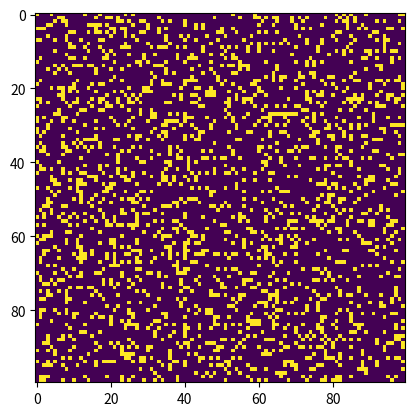

Here is the Python script that generated this plot:
import argparse
import numpy as np
import matplotlib.pyplot as plt
import matplotlib.animation as animation

# setup values
ON = 255
OFF = 0
vals = [ON, OFF]

def randomGrid(N):
    # returnerer et tilfældigt N*N grid
    return np.random.choice(vals, N*N, p=[0.2, 0.8]).reshape(N, N)

def addGlider(i, j, grid): 
  
    # initierer en glider med øverste højre celle i (i, j)
    glider = np.array([[0,    0, 255],  
                       [255,  0, 255],  
                       [0,  255, 255]]) 
    grid[i:i+3, j:j+3] = glider 
  
def addGosperGliderGun(i, j, grid): 
  
    # initierer en Gosper Glider med øverste højre celle i (i, j)
    gun = np.zeros(11*38).reshape(11, 38) 
  
    gun[5][1] = gun[5][2] = 255
    gun[6][1] = gun[6][2] = 255
  
    gun[3][13] = gun[3][14] = 255
    gun[4][12] = gun[4][16] = 255
    gun[5][11] = gun[5][17] = 255
    gun[6][11] = gun[6][15] = gun[6][17] = gun[6][18] = 255
    gun[7][11] = gun[7][17] = 255
    gun[8][12] = gun[8][16] = 255
    gun[9][13] = gun[9][14] = 255
  
    gun[1][25] = 255
    gun[2][23] = gun[2][25] = 255
    gun[3][21] = gun[3][22] = 255
    gun[4][21] = gun[4][22] = 255
    gun[5][21] = gun[5][22] = 255
    gun[6][23] = gun[6][25] = 255
    gun[7][25] = 255
  
    gun[3][35] = gun[3][36] = 255
    gun[4][35] = gun[4][36] = 255
  
    grid[i:i+11, j:j+38] = gun 

def update(frameNum, img, grid, N):

    # kopier grid
    # udregninger sker linje for linje
    newGrid = grid.copy()
    for i in range(N):
        for j in range(N):

            # udregn 8-nabo sum vha. toroidal boundary conditions - x og y wrapper om, pacman style.
            # så simuleringen sker på en torodal(=donut) overflade
            total = int((grid[i, (j-1)%N] + grid[i, (j+1)%N] + 
                         grid[(i-1)%N, j] + grid[(i+1)%N, j] + 
                         grid[(i-1)%N, (j-1)%N] + grid[(i-1)%N, (j+1)%N] + 
                         grid[(i+1)%N, (j-1)%N] + grid[(i+1)%N, (j+1)%N])/255) 
            
            # anvend Conway's regler
            if grid[i, j] == ON:
                if (total < 2) or (total > 3):
                    newGrid[i, j] = OFF
            elif total == 3:
                newGrid[i, j] = ON
    
    # opdater data
    img.set_data(newGrid)
    grid[:] = newGrid[:]
    return img,


# main() funktion
def main():

    # kommandolinje argumenter findes i sys.argv[1], sys.argv[2] osv.
    # sys.argv[0] er script navnet. Denne ignoreres
    # parse argumenter
    parser = argparse.ArgumentParser(description="Runs Conway's Game of Life simulation.")

    # tilføj argumenter
    parser.add_argument('--grid-size', dest='N', required=False) 
    parser.add_argument('--mov-file', dest='movfile', required=False) 
    parser.add_argument('--interval', dest='interval', required=False) 
    parser.add_argument('--glider', action='store_true', required=False) 
    parser.add_argument('--gosper', action='store_true', required=False) 
    args = parser.parse_args() 

    # sæt grid-størrelse
    N = 100
    if args.N and int(args.N) > 8:
        N = int(args.N)

    # sæt animation opdaterings interval
    updateInterval = 50
    if args.interval:
        updateInterval = int(args.interval)
    
    # declare grid
    grid = np.array([])

    # check for "glider" demo flag
    if args.glider:
        grid = np.zeros(N*N).reshape(N, N)
        addGlider(1, 1, grid)
    elif args.gosper:
        grid = np.zeros(N*N).reshape(N, N)
        addGosperGliderGun(10, 10, grid)

    else:   # ellers fyld grid tilfældigt (mere OFF end ON)
        grid = randomGrid(N)
    

    # sæt animationen op
    fig, ax = plt.subplots()
    img = ax.imshow(grid, interpolation='nearest')
    ani = animation.FuncAnimation(fig, update, fargs=(img, grid, N, ), 
                                  frames = 100, 
                                  interval=updateInterval, 
                                  save_count=50)
    

    # antal frames?
    # sæt output fil
    if args.movfile:
        ani.save(args.mavfile, fps=30, extra_args=['-vcodec', 'libx264'])
    
    plt.show()

if __name__ == '__main__':
    main()
